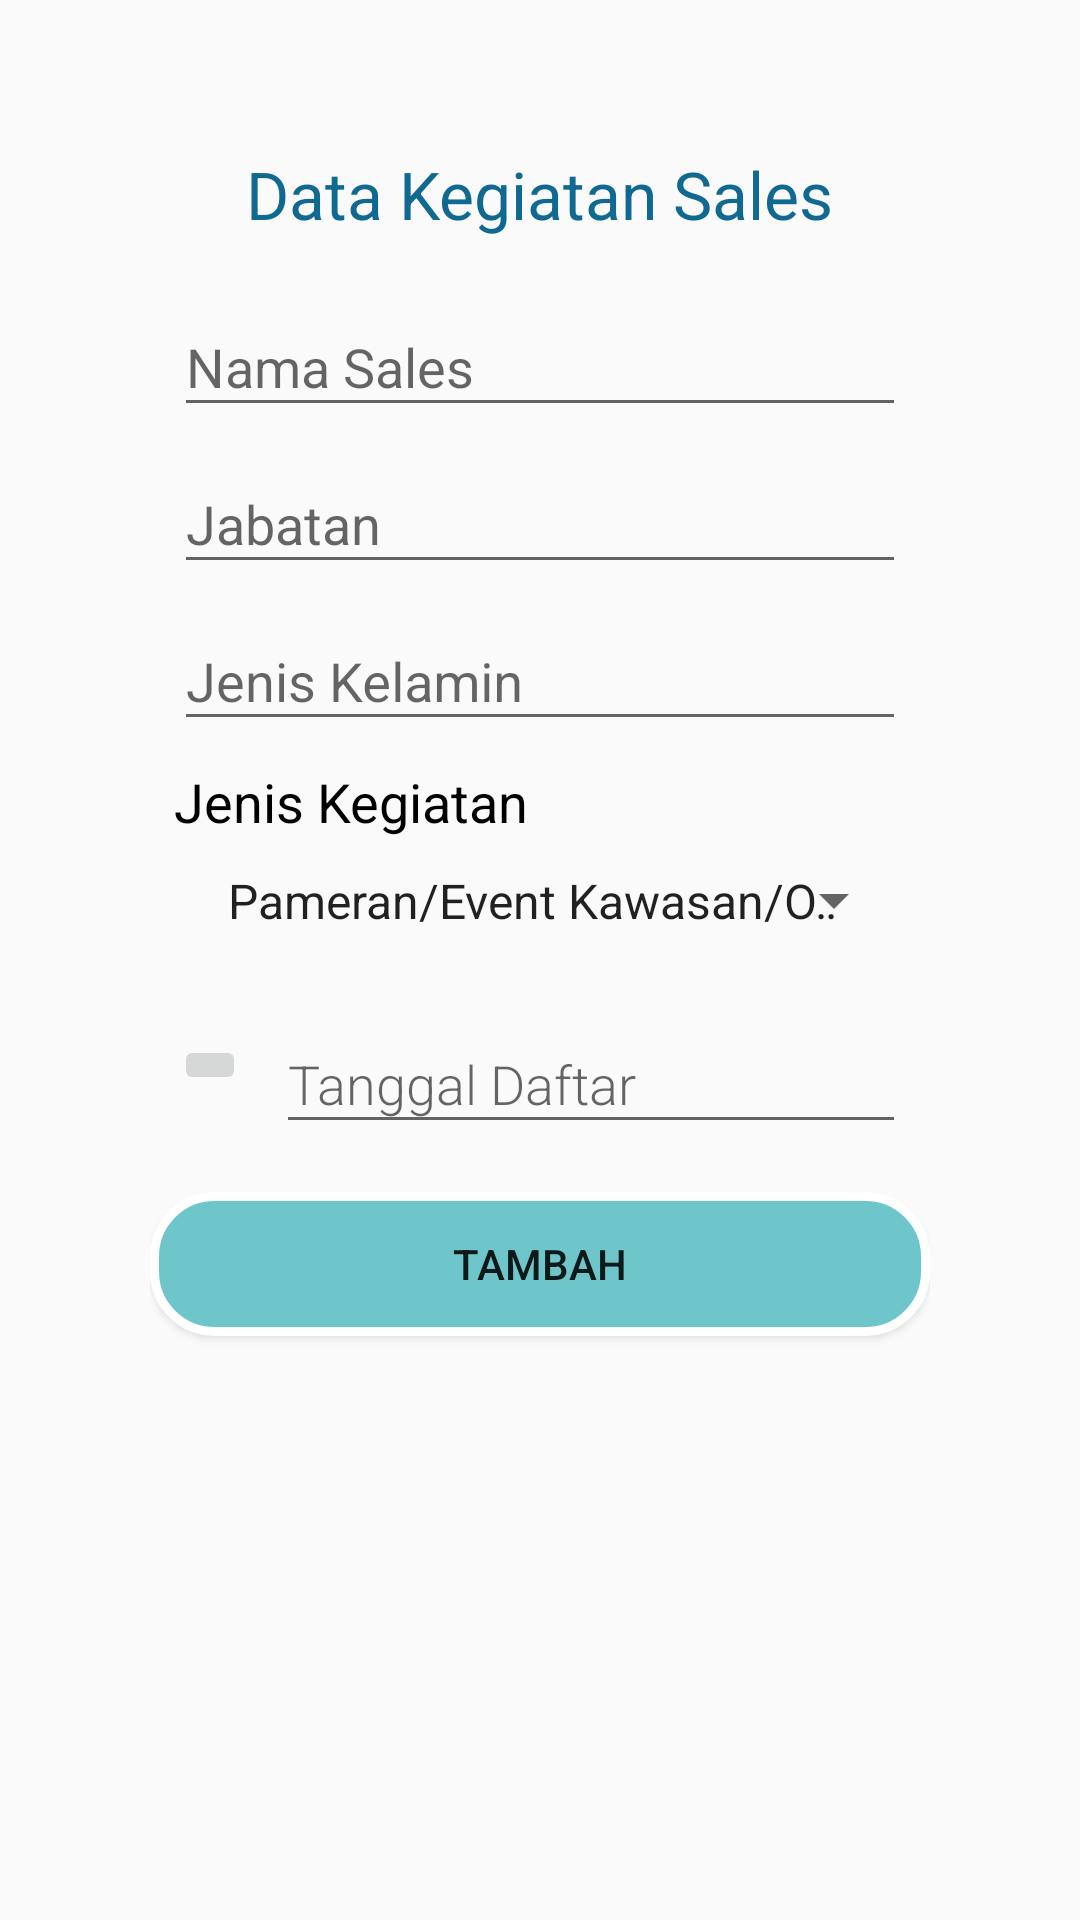

Write the Android layout XML for this screen, with the resource values it uses.
<!-- AndroidManifest.xml: application theme AppTheme -->
<!-- res/layout/activity_tambah_sales.xml -->
<?xml version="1.0" encoding="utf-8"?>
<RelativeLayout xmlns:android="http://schemas.android.com/apk/res/android"
    xmlns:app="http://schemas.android.com/apk/res-auto"
    xmlns:tools="http://schemas.android.com/tools"
    android:layout_width="match_parent"
    android:layout_height="match_parent"
    android:padding="50dp"
    tools:context=".TambahSales">

    <TextView
        android:layout_width="wrap_content"
        android:layout_height="wrap_content"
        android:text="Data Kegiatan Sales"
        android:textSize="22sp"
        android:textColor="@color/colorPrimary2"
        android:layout_centerHorizontal="true"
        android:layout_marginBottom="18dp"/>

    <com.google.android.material.textfield.TextInputLayout
        android:id="@+id/i_nama"
        android:layout_width="match_parent"
        android:layout_height="wrap_content"
        android:layout_marginLeft="8dp"
        android:layout_marginTop="40dp"
        android:layout_marginStart="8dp"
        android:layout_marginEnd="8dp">
        <EditText
            android:id="@+id/et_nama_sales"
            android:layout_width="match_parent"
            android:layout_height="wrap_content"
            android:hint="Nama Sales" />
    </com.google.android.material.textfield.TextInputLayout>

    <com.google.android.material.textfield.TextInputLayout
        android:id="@+id/jabatan"
        android:layout_width="match_parent"
        android:layout_height="wrap_content"
        android:layout_below="@id/i_nama"
        android:layout_marginStart="8dp"
        android:layout_marginEnd="8dp">
        <EditText
            android:id="@+id/et_jabatan"
            android:layout_width="match_parent"
            android:layout_height="wrap_content"
            android:hint="Jabatan"
            />
    </com.google.android.material.textfield.TextInputLayout>

    <com.google.android.material.textfield.TextInputLayout
        android:id="@+id/i_jkel"
        android:layout_width="match_parent"
        android:layout_height="wrap_content"
        android:layout_below="@id/jabatan"
        android:layout_marginStart="8dp"
        android:layout_marginEnd="8dp">
        <EditText
            android:id="@+id/et_jkel"
            android:layout_width="match_parent"
            android:layout_height="wrap_content"
            android:hint="Jenis Kelamin"
            />
    </com.google.android.material.textfield.TextInputLayout>

    <TextView
        android:id="@+id/jenis_kegiatan"
        android:layout_width="match_parent"
        android:layout_height="wrap_content"
        android:layout_marginStart="8dp"
        android:layout_marginEnd="8dp"
        android:text="Jenis Kegiatan"
        android:textSize="18sp"
        android:textColor="@color/colorText"
        android:layout_below="@id/i_jkel"
        android:layout_marginTop="8dp"/>

    <Spinner
        android:id="@+id/i_jkeg"
        android:layout_width="match_parent"
        android:layout_height="wrap_content"
        android:entries="@array/jenis_kegiatan"
        android:layout_below="@id/jenis_kegiatan"
        android:layout_marginStart="8dp"
        android:layout_marginEnd="8dp"
        android:padding="10dp"/>

    //kalender
    <LinearLayout
        android:id="@+id/l_tanggal"
        android:layout_weight="2"
        android:orientation="horizontal"
        android:layout_width="match_parent"
        android:layout_height="wrap_content"
        android:layout_below="@id/i_jkeg"
        android:layout_marginTop="8dp">

        <ImageButton
            android:id="@+id/kalender"
            android:layout_width="wrap_content"
            android:layout_height="wrap_content"
            android:layout_gravity="center_vertical"
            android:layout_marginLeft="8dp"
            android:src="@drawable/ic_date"
            />

        <com.google.android.material.textfield.TextInputLayout
            android:layout_marginLeft="10dp"
            android:layout_marginRight="8dp"
            android:layout_width="match_parent"
            android:layout_height="wrap_content">
            <EditText
                android:id="@+id/et_tanggal"
                android:hint="@string/tgl_daftar"
                android:inputType="date"
                android:fontFamily="sans-serif-light"
                android:layout_width="match_parent"
                android:layout_height="wrap_content" />
        </com.google.android.material.textfield.TextInputLayout>

    </LinearLayout>


    <Button
        android:id="@+id/btn_tambah"
        android:layout_width="match_parent"
        android:layout_height="wrap_content"
        android:text="@string/btn_tambah"
        android:layout_marginTop="16dp"
        android:background="@drawable/btn_rounded_outline"
        android:layout_below="@id/l_tanggal" />
</RelativeLayout>
<!-- resources referenced by this layout -->
<resources>
  <string-array name="jenis_kegiatan">
          <item>Pameran/Event Kawasan/Open Table/Canvasing/Flyring</item>
          <item>Pameran</item>
          <item>Event Kawasan</item>
          <item>Open Table</item>
          <item>Canvasing</item>
          <item>Flyring</item>
      </string-array>
  <color name="colorPrimary2">#106991</color>
  <color name="colorText">#000000</color>
  <!-- drawable btn_rounded_outline (drawable) -->
  <?xml version="1.0" encoding="utf-8"?>
  <shape xmlns:android="http://schemas.android.com/apk/res/android"
      android:padding="10dp"
      android:shape="rectangle">
  
      <solid android:color="#6EC6CA" />
      <corners
          android:bottomLeftRadius="20dp"
          android:bottomRightRadius="20dp"
          android:topLeftRadius="20dp"
          android:topRightRadius="20dp"/>
  
      <stroke android:color = "#ffff"
          android:width="3dp"/>
  
  
  
  </shape>
  <string name="btn_tambah">Tambah</string>
  <string name="tgl_daftar">Tanggal Daftar</string>
  <style name="AppTheme" parent="Theme.AppCompat.Light.NoActionBar">
          
          <item name="colorPrimary">@color/colorPrimary</item>
          <item name="colorPrimaryDark">@color/colorPrimaryDark</item>
          <item name="colorAccent">@color/colorAccent</item>
      </style>
  <color name="colorPrimary">#d60064</color>
  <color name="colorPrimaryDark">#b30d4d</color>
  <color name="colorAccent">#e1e1e1</color>
</resources>
